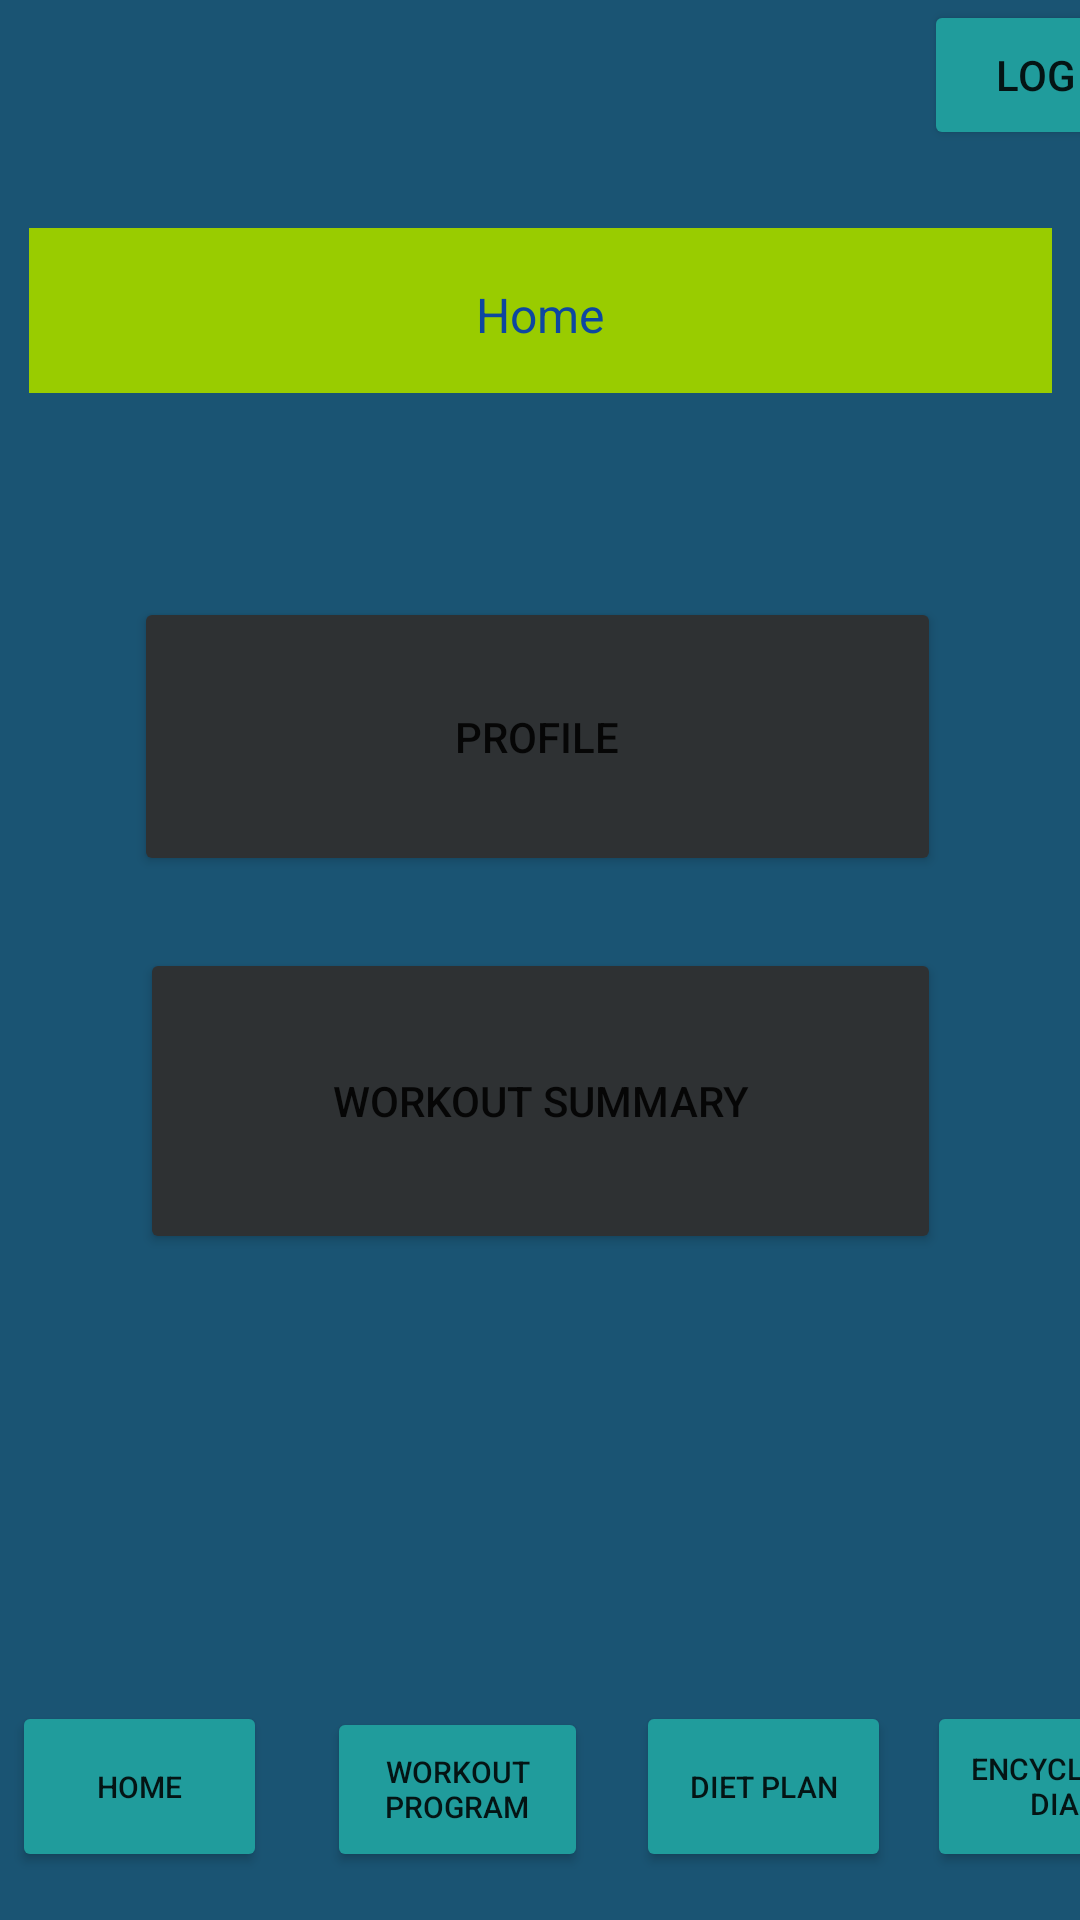

Write the Android layout XML for this screen, with the resource values it uses.
<!-- AndroidManifest.xml: application theme Theme.SE430Project -->
<!-- res/layout/activity_home.xml -->
<?xml version="1.0" encoding="utf-8"?>
<androidx.constraintlayout.widget.ConstraintLayout xmlns:android="http://schemas.android.com/apk/res/android"
    xmlns:app="http://schemas.android.com/apk/res-auto"
    xmlns:tools="http://schemas.android.com/tools"
    android:layout_width="match_parent"
    android:layout_height="match_parent"
    android:background="#1A5473"
    tools:context=".HomeActivity">

    <TextView
        android:id="@+id/loginText2"
        android:layout_width="341dp"
        android:layout_height="55dp"
        android:layout_marginTop="76dp"
        android:background="@android:color/holo_green_light"
        android:includeFontPadding="false"
        android:paddingTop="20dp"
        android:text="Home"
        android:textAlignment="center"
        android:textColor="#0D47A1"
        android:textSize="16sp"
        app:layout_constraintEnd_toEndOf="parent"
        app:layout_constraintStart_toStartOf="parent"
        app:layout_constraintTop_toTopOf="parent" />

    <Button
        android:id="@+id/WorkoutSummaryButton"
        android:layout_width="267dp"
        android:layout_height="102dp"
        android:layout_marginTop="24dp"
        android:backgroundTint="@color/material_dynamic_neutral20"
        android:text="Workout Summary"
        app:layout_constraintEnd_toEndOf="parent"
        app:layout_constraintStart_toStartOf="parent"
        app:layout_constraintTop_toBottomOf="@+id/profileButton" />

    <Button
        android:id="@+id/profileButton"
        android:layout_width="269dp"
        android:layout_height="93dp"
        android:layout_marginTop="68dp"
        android:backgroundTint="@color/material_dynamic_neutral20"
        android:text="Profile"
        app:layout_constraintEnd_toEndOf="parent"
        app:layout_constraintHorizontal_bias="0.492"
        app:layout_constraintStart_toStartOf="parent"
        app:layout_constraintTop_toBottomOf="@+id/loginText2" />

    <Button
        android:id="@+id/encyclopediaButton"
        android:layout_width="85dp"
        android:layout_height="57dp"
        android:layout_marginStart="12dp"
        android:layout_marginBottom="16dp"
        android:backgroundTint="#209C9C"
        android:text="Encyclopedia"
        android:textSize="10sp"
        app:layout_constraintBottom_toBottomOf="parent"
        app:layout_constraintStart_toEndOf="@+id/dietPlanButton" />

    <Button
        android:id="@+id/homeButton"
        android:layout_width="85dp"
        android:layout_height="57dp"
        android:layout_marginStart="4dp"
        android:layout_marginBottom="16dp"
        android:backgroundTint="#209C9C"
        android:text="Home"
        android:textSize="10sp"
        app:layout_constraintBottom_toBottomOf="parent"
        app:layout_constraintStart_toStartOf="parent" />

    <Button
        android:id="@+id/workoutProgramButton"
        android:layout_width="87dp"
        android:layout_height="55dp"
        android:layout_marginStart="20dp"
        android:layout_marginBottom="16dp"
        android:backgroundTint="#209C9C"
        android:text="Workout Program"
        android:textSize="10sp"
        app:layout_constraintBottom_toBottomOf="parent"
        app:layout_constraintStart_toEndOf="@+id/homeButton" />

    <Button
        android:id="@+id/dietPlanButton"
        android:layout_width="85dp"
        android:layout_height="57dp"
        android:layout_marginStart="16dp"
        android:layout_marginBottom="16dp"
        android:backgroundTint="#209C9C"
        android:text="Diet Plan"
        android:textSize="10sp"
        app:layout_constraintBottom_toBottomOf="parent"
        app:layout_constraintStart_toEndOf="@+id/workoutProgramButton" />

    <Button
        android:id="@+id/LogoutButton"
        android:layout_width="105dp"
        android:layout_height="50dp"
        android:layout_marginStart="308dp"
        android:backgroundTint="#209C9C"
        android:text="Log Out"
        app:layout_constraintStart_toStartOf="parent"
        app:layout_constraintTop_toTopOf="parent" />
</androidx.constraintlayout.widget.ConstraintLayout>
<!-- resources referenced by this layout -->
<resources>
  <style name="Theme.SE430Project" parent="Theme.MaterialComponents.DayNight.DarkActionBar">
          
          <item name="colorPrimary">@color/purple_500</item>
          <item name="colorPrimaryVariant">@color/purple_700</item>
          <item name="colorOnPrimary">@color/white</item>
          
          <item name="colorSecondary">@color/teal_200</item>
          <item name="colorSecondaryVariant">@color/teal_700</item>
          <item name="colorOnSecondary">@color/black</item>
          
          <item name="android:statusBarColor">?attr/colorPrimaryVariant</item>
          
          <item name="windowActionBar">false</item>
          <item name="windowNoTitle">true</item>
      </style>
  <color name="purple_500">#FF6200EE</color>
  <color name="purple_700">#FF3700B3</color>
  <color name="white">#FFFFFFFF</color>
  <color name="teal_200">#FF03DAC5</color>
  <color name="teal_700">#FF018786</color>
  <color name="black">#FF000000</color>
</resources>
